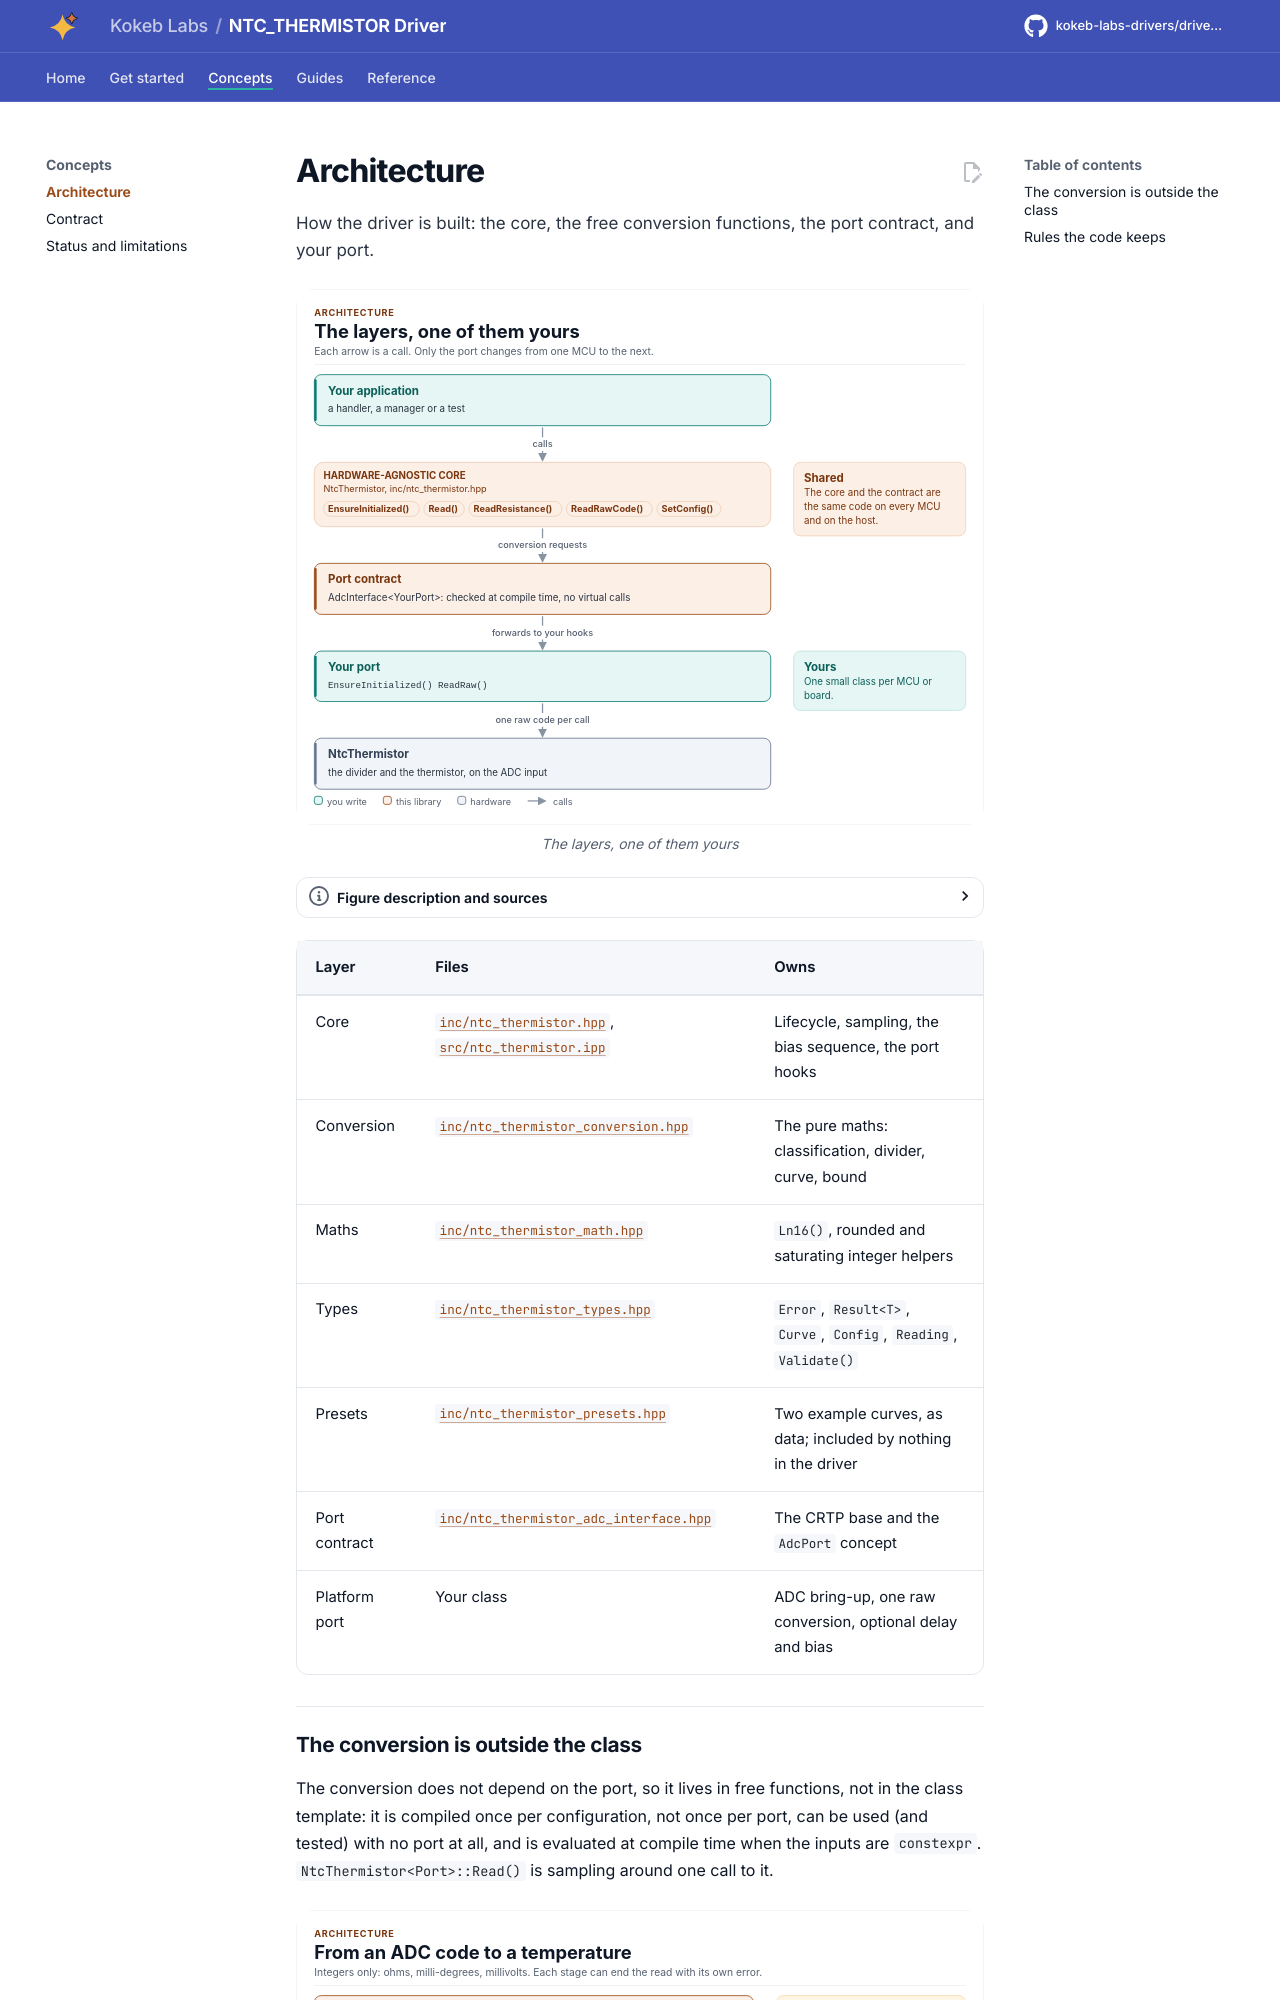

repository: kokeb-labs-drivers/driver-ntc-thermistor · page: dev/architecture/index.html · generator: mkdocs

# Architecture

How the driver is built: the core, the free conversion functions, the port contract, and your port.

<!-- figure: driver-layers -->
<picture>
  <source media="(prefers-color-scheme: dark)" srcset="diagrams/driver-layers.dark.svg">
  <img src="diagrams/driver-layers.svg"
    alt="Layer diagram: your application calls the NtcThermistor core, which asks for ADC conversions through
    the ADC port contract to the port class you write, which reads the divider; the core and the
    contract are the same on every MCU.">
</picture>
<!-- /figure -->

| Layer | Files | Owns |
| --- | --- | --- |
| Core | [`inc/ntc_thermistor.hpp`](../inc/ntc_thermistor.hpp), [`src/ntc_thermistor.ipp`](../src/ntc_thermistor.ipp) | Lifecycle, sampling, the bias sequence, the port hooks |
| Conversion | [`inc/ntc_thermistor_conversion.hpp`](../inc/ntc_thermistor_conversion.hpp) | The pure maths: classification, divider, curve, bound |
| Maths | [`inc/ntc_thermistor_math.hpp`](../inc/ntc_thermistor_math.hpp) | `Ln16()`, rounded and saturating integer helpers |
| Types | [`inc/ntc_thermistor_types.hpp`](../inc/ntc_thermistor_types.hpp) | `Error`, `Result<T>`, `Curve`, `Config`, `Reading`, `Validate()` |
| Presets | [`inc/ntc_thermistor_presets.hpp`](../inc/ntc_thermistor_presets.hpp) | Two example curves, as data; included by nothing in the driver |
| Port contract | [`inc/ntc_thermistor_adc_interface.hpp`](../inc/ntc_thermistor_adc_interface.hpp) | The CRTP base and the `AdcPort` concept |
| Platform port | Your class | ADC bring-up, one raw conversion, optional delay and bias |
